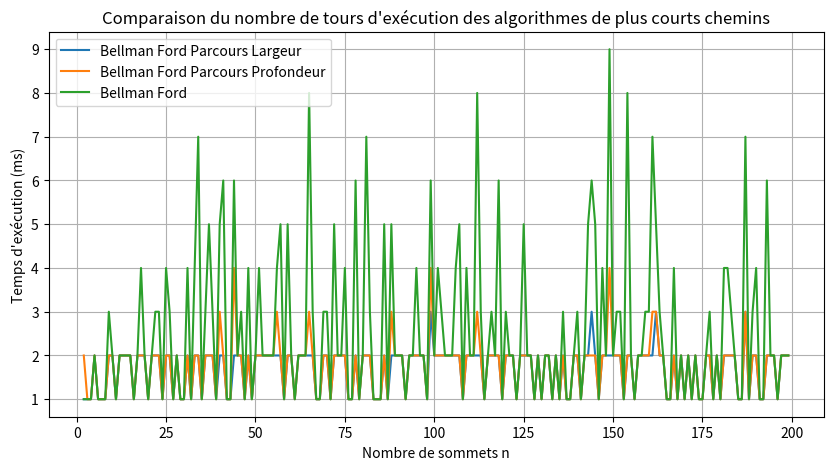

Reproduce this figure in Python.
import numpy.random as rand
from matplotlib import pyplot as plt


############################################################################################################
########################################### MATRICES GEN ###################################################


def matricePNumpy(n, p, a, b):
    M = rand.binomial(1, p, (n, n))
    M = M.astype(float)
    for i in range(n):
        for j in range(n):
            if M[i][j] == 0:
                M[i][j] = float('inf')
            else:
                M[i][j] = rand.randint(a, b)
    return M

# Bellman Ford : différentes implémentations
def BellmanFordParcoursLargeur(M, s):
    # intialisation du tableau d
    d = {i: [float('inf'), []] for i in range(len(M))}
    # initialisation de la matrice d'adjacence du graphe non pondéré
    mat = graphPEnNonP(M)
    # parcours en largeur de M depuis s
    parcours = parcoursLargeur(mat, s)
    # liste des fleches du parcours en largeur
    fleches = listeFlechesParcours(mat, parcours)
    # initialisation de d
    d[s][0] = 0
    modif = True
    # boucle principale
    taille = 0
    while modif and taille < len(M) - 1:
        modif = False
        # on parcourt chaque flèche dans le parcours en largeur
        for i, j in fleches:
            if d[i][0] != float('inf') and d[j][0] > d[i][0] + M[i][j]:
                modif = True
                d[j][0] = d[i][0] + M[i][j]
                d[j][1] = i
        taille += 1
    # detection de cycle negatif
    for i, j in fleches:
        if M[i][j] != float('inf') and d[i][0] != float('inf') and d[j][0] > d[i][0] + M[i][j]:
            return "sommet joignable depuis d par un chemin dans le graphe G, mais pas de plus court chemin (presence d’un cycle negatif)"
    return taille


def BellmanFordParcoursProfondeur(M, s):
    # intialisation du tableau d
    d = {i: [float('inf'), []] for i in range(len(M))}
    # initialisation de la matrice d'adjacence du graphe non pondéré
    mat = graphPEnNonP(M)
    # parcours en largeur de M depuis s
    parcours = pp(mat, s)
    # liste des fleches du parcours en largeur
    fleches = listeFlechesParcours(mat, parcours)
    # initialisation de d
    d[s][0] = 0
    modif = True
    # boucle principale
    taille = 0
    while modif and taille < len(M):
        modif = False
        # on parcourt chaque flèche dans le parcours en largeur
        for i, j in fleches:
            if d[i][0] != float('inf') and d[j][0] > d[i][0] + M[i][j]:
                modif = True
                d[j][0] = d[i][0] + M[i][j]
                d[j][1].append(i)
        taille += 1
    # detection de cycle negatif
    for i, j in fleches:
        if M[i][j] != float('inf') and d[i][0] != float('inf') and d[j][0] > d[i][0] + M[i][j]:
            return "sommet joignable depuis d par un chemin dans le graphe G, mais pas de plus court chemin (presence d’un cycle negatif)"
    return taille


def BellmanFord(M, s):
    n = len(M)
    d = {i: [float('inf'), []] for i in range(n)}
    d[s][0] = 0
    mat = graphPEnNonP(M)
    fleches = parcoursAleatoireEnFleches(mat)
    modif = True
    taille = 0
    while taille < len(M) - 1 and modif:
        modif = False
        for i, j in fleches:
            if M[i][j] != float('inf') and d[j][0] > d[i][0] + M[i][j]:
                modif = True
                d[j][0] = d[i][0] + M[i][j]
                d[j][1] = i
        taille += 1
    # detection de cycle negatif
    for i in range(n):
        for j in range(n):
            if (M[i][j] != float('inf') and d[i][0] != float('inf') and d[j][0] > d[i][0] + M[i][j]):
                return "sommet joignable depuis d par un chemin dans le graphe G, mais pas de plus court chemin (presence d’un cycle negatif)"
        # renvoie les chemins
    return taille


############################################################################################################
############################################## PARCOURS ####################################################

# Parcours en Profondeur
def pp(mat, s):
    n = len(mat)  # taille du tableau = nombre de sommets
    couleur = {}  # On colorie tous les sommets en blanc et s en vert
    for i in range(n):
        couleur[i] = 0
    couleur[s] = 1
    pile = [s]  # on initialise la pile à s
    Resultat = [s]  # on initialise la liste des résultats à s
    while pile != []:  # tant que la pile n'est pas vide,
        i = pile[-1]  # on prend le dernier sommet i de la pile
        Succ_blanc = []  # on crée la liste de ses successeurs non déjà visités (blancs)
        for j in range(n):
            if (mat[i][j] == 1 and couleur[j] == 0):
                Succ_blanc.append(j)
        if Succ_blanc != []:  # s'il y en a,
            v = Succ_blanc[0]  # on prend le premier (si on veut l'ordre alphabétique)
            couleur[v] = 1  # on le colorie en vert,
            pile.append(v)  # on l'empile
            Resultat.append(v)  # on le met en liste rsultat
        else:  # sinon:
            pile.pop()  # on sort i de la pile

    return Resultat


# Parcours en Largeur
def parcoursLargeur(M, s):
    n = len(M)
    file = [s]
    couleur = [0] * n
    sommets = []
    couleur[s] = 1
    while file != []:
        i = file.pop(0)  # on prend le premier terme de la file
        for j in range(n):
            if M[i][j] == 1 and couleur[j] == 0:
                couleur[j] = 1
                sommets.append(i)
                file.append(j)
    return sommets


def parcoursAleatoireEnFleches(mat):
    n = len(mat)
    fleches = []
    for i in range(n):
        for j in range(n):
            if mat[i][j] == 1:
                fleches.append((i, j))
    return fleches


# Transformation du Graphe Pondéré en Non Pondéré

def graphPEnNonP(mat):
    n = len(mat)
    M = []
    for i in range(n):
        ligne = []
        for j in range(n):
            if mat[i][j] != float('inf'):
                ligne.append(1)
            else:
                ligne.append(0)
        M.append(ligne)
    return M

# Liste des fleches du parcours

def listeFlechesParcours(mat, parcours):
    fleches = []
    for s in parcours:
        for i in range(len(mat)):
            if mat[s][i] == 1:
                fleches.append((s, i))
    return fleches

def Tours(tab):
    tours = [[], [], [], [], [], []]
    for n in tab:
        M = matricePNumpy(n, 1 / n, 1, 2 ** 31)
        tours[0].append(BellmanFordParcoursLargeur(M, 0))
        tours[1].append(BellmanFord(M, 0))
        tours[2].append(BellmanFordParcoursProfondeur(M, 0))
    return tours

def afficheGraphTours(a,b):
    n_valeurs = range(a, b)
    tours = Tours(n_valeurs)
    tours_BFPL = tours[0]
    tours_BF = tours[1]
    tours_BFPP = tours[2]
    plt.figure(figsize=(10, 5))
    plt.plot(n_valeurs, tours_BFPL, label='Bellman Ford Parcours Largeur')
    plt.plot(n_valeurs, tours_BFPP, label='Bellman Ford Parcours Profondeur')
    plt.plot(n_valeurs, tours_BF, label='Bellman Ford')
    plt.xlabel('Nombre de sommets n')
    plt.ylabel('Temps d\'exécution (ms)')
    plt.title('Comparaison du nombre de tours d\'exécution des algorithmes de plus courts chemins')
    plt.legend()
    plt.grid(True)
    plt.show()
    # Calculez les sommes des temps pour chaque algorithme
    print(f"Somme des tours pour Bellman Ford Parcours Largeur : {sum(tours_BFPL)}")
    print(f"Somme des tours pour Bellman Ford Parcours Profondeur : {sum(tours_BFPP)}")
    print(f"Somme des tours pour Bellman Ford : {sum(tours_BF)}")


afficheGraphTours(2, 200)
